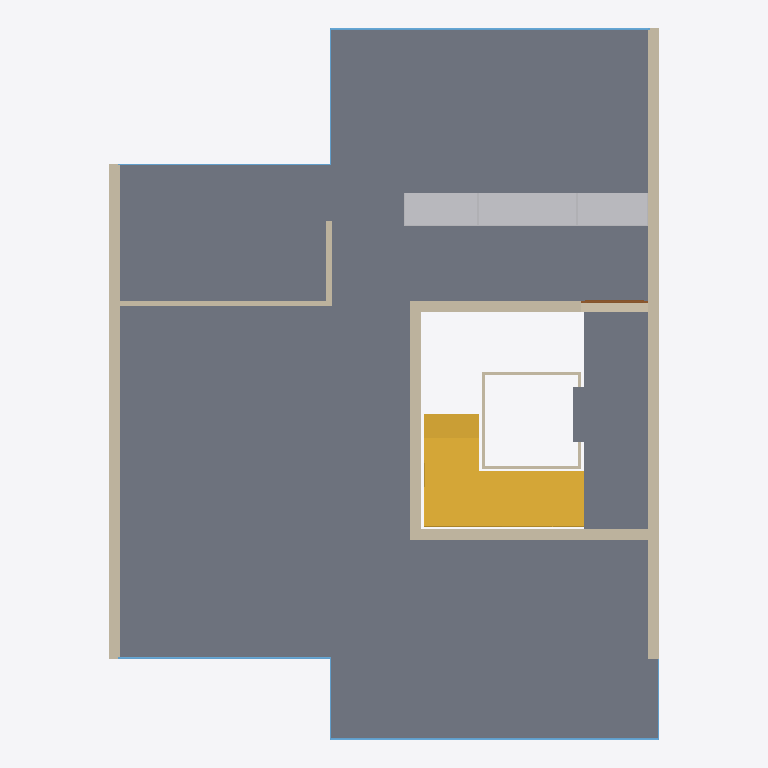
Plan cut of the same IFC building model at storey '0. EG' (level 0.00 m, cut at 1.40 m), seen from above with north up, elements coloured by IFC class: 14 walls (beige), 7 windows (light blue), 3 other elements (light grey), 1 slab (grey), 1 stair (yellow), 1 door (brown). Cut surfaces are drawn darker.
Extent 10.0 m × 12.9 m × 4.5 m (x, y, z). Storeys (2): 0. EG at 0.00 m; 1. OG at 3.27 m. Elements (39): 24 IfcWallStandardCase, 7 IfcWindow, 3 IfcFurnishingElement, 2 IfcSlab, 1 IfcBeam, 1 IfcDoor, 1 IfcStair.

HEADER;
FILE_DESCRIPTION((''),'2;1');
FILE_NAME('','2019-07-19T12:13:07',(''),(''),'','BIMserver','');
FILE_SCHEMA(('IFC2X3'));
ENDSEC;
DATA;
#2523=IFCPROJECT('2wVRoRHbEA8xA9kyro5Puu',#14,'Projekt',$,$,$,$,(#80,#3751),#5595);
#2524=IFCSITE('0nnkISgxgyhmyicimCD5gY',#14,'Gel?nde',$,$,#1826,$,$,.ELEMENT.,$,$,$,$,$);
#2544=IFCBUILDING('1rq2YUpeeVfyP_SLmV14yL',#14,'CAAD_Abgabe',$,$,#2880,$,$,.ELEMENT.,$,$,$);
#2545=IFCBUILDINGSTOREY('0b3tyXHPNUkTgY47p2MUWB',#14,'0. EG',$,$,#462,$,'0. EG',.ELEMENT.,0.0);
#2546=IFCBUILDINGSTOREY('0jHr2EEDfuRiXwyFMQKhtT',#14,'1. OG',$,$,#6424,$,'1. OG',.ELEMENT.,3268.0);
#5339=IFCSLAB('0JOyGOwq1NJB6UQ6qjXJ7y',#14,'Decke-003',$,$,#5073,#3435,'1363C418-EB40-574C-B1-9E-686D2D8531FC',.FLOOR.);
#4296=IFCSTAIR('2LECgOs4XaGf_FRWaPPEyM',#14,'Treppe-001',$,$,#4715,#4137,'9538CA98-D848-6442-9F-8F-6E091964EF16',.NOTDEFINED.);
#2407=IFCWALLSTANDARDCASE('3nqNjBfmOkIRcQ4gW_Ody2',#14,'Wand-039',$,$,#2408,#2409,'F1D17B4B-A706-2E49-B9-9A-12A83E627F02');
#2564=IFCWALLSTANDARDCASE('1CuTvysj70Hg6u1mVXmL3A',#14,'Wand-002',$,$,#4996,#5617,'4CE1DE7C-DAD1-C046-A1-B8-0707E1C150CA');
#755=IFCFURNISHINGELEMENT('3AEEqbSKSqGubfZsIG1X4F',#14,'Objekt-063',$,$,#756,#757,'CA38ED25-[number]-8F649006110F');
#246=IFCWALLSTANDARDCASE('1jvGczl4fVIxHnxXhoAXme',#14,'Wand-004',$,$,#4608,#5364,'6DE509BD-BC4A-5F4B-B4-71-EE1AF22A1C28');
#2560=IFCWALLSTANDARDCASE('3KASJSt54pJQRYguKpMqr0',#14,'Wand-003',$,$,#1841,#2757,'D429C4DC-DC51-334D-A6-E2-AB85335B4D40');
#2396=IFCFURNISHINGELEMENT('3GiW3AI0B7GOgsBsFQM2Vl',#14,'Objekt-063',$,$,#683,#6282,'D0B200CA-4802-C741-8A-B6-2F63DA5827EF');
#2561=IFCWALLSTANDARDCASE('2yZh1k4DmFHRpWJkpFtjYC',#14,'Wand-001',$,$,#5162,#6474,'BC8EB06E-10DC-0F45-BC-E0-4EECCFDED88C');
#2395=IFCFURNISHINGELEMENT('0vDxMOeY53J90soBoDtKkq',#14,'Objekt-063',$,$,#5470,#6285,'3937B598-A221-434C-90-36-C8BC8DDD4BB4');
#2562=IFCWALLSTANDARDCASE('2crRDPGc3IIAL0PqaLZC8y',#14,'Wand-112',$,$,#5297,#5298,'A6D5B359-4260-D248-A5-40-6749158CC23C');
#4521=IFCWALLSTANDARDCASE('1gF9RtjzLnJQKjw3B7mVBm',#14,'Wand-061',$,$,#2937,#3288,'6A3C96F7-B7D5-714D-A5-2D-E832C7C1F2F0');
#2563=IFCWALLSTANDARDCASE('2vBC_uJQWzGviHXlh1g9Sa',#14,'Wand-073',$,$,#2250,#5148,'B92CCFB8-4DA8-3D43-9B-11-86FAC1A89724');
#2363=IFCWINDOW('1b553uK5VYJAcEYDl0$SDR',#14,'Fenster-005',$,$,#697,#3789,'651450F8-5057-E24C-A9-8E-88DBC0FDC35B',2968.0,5990.134);
#3853=IFCWINDOW('0Ckg$eH83FHes1yrs9OJ68',#14,'Fenster-005',$,$,#5068,#5175,'0CBAAFE8-4480-CF46-8D-81-F35D89613188',2968.0,5819.2974);
#5213=IFCWALLSTANDARDCASE('18D5k8pQ_GGxNPkhTEVwsQ',#14,'Wand-078',$,$,#5214,#3909,'48345B88-CDAF-9043-B5-D9-BAB74E7FAD9A');
#5206=IFCWINDOW('2dI03oPTvEGxfAybIVOcVa',#14,'Fenster-005',$,$,#6338,#3569,'A74800F2-65DE-4E43-BA-4A-F2549F6267E4',2968.0,3870.3646);
#2574=IFCWALLSTANDARDCASE('1uf8zYWLkUIQ9xuuSUa3M6',#14,'Wand-025',$,$,#2575,#2576,'78A48F62-815B-9E49-A2-7B-E3871E903586');
#5377=IFCWALLSTANDARDCASE('0mXuaFZOAaHAMIzLE$1Bt9',#14,'Wand-027',$,$,#4992,#5378,'3087890F-8D82-A444-A5-92-F553BF04BDC9');
#266=IFCWALLSTANDARDCASE('1h9_HZfaOzI973S895jrGj',#14,'Wand-028',$,$,#6412,#5677,'6B27E463-A646-3D48-91-C3-708245B7542D');
#2286=IFCWINDOW('0f8jS0q6dcIRIrZabWWva$',#14,'Fenster-005',$,$,#2287,#2288,'2922D700-D069-E649-B4-B5-8E496083993F',2968.0,3870.3646);
#2586=IFCDOOR('0XIhgdmMkPGu1bf1Hy9vMK',#14,'T?r-044',$,$,#442,#6289,'214ABAA7-C16B-[number]-A4147C279594',2010.0,1215.3844);
#3965=IFCWINDOW('1x8qj$XibLJQEKytEzFdaz',#14,'Fenster-004',$,$,#5178,#5179,'7B234B7F-86C9-554D-A3-94-F373BD3E793D',2968.0,2489.3376);
#2301=IFCWINDOW('3ZUKhMhMg4JeasycFyuVl7',#14,'Fenster-005',$,$,#2042,#2302,'E3794AD6-AD6A-844E-89-36-F263FCE1FBC7',2968.0,1490.0);
#2745=IFCWINDOW('2Gp3jtbgC5H9SOY4KKhzdQ',#14,'Fenster-005',$,$,#2611,#6406,'90CC3B77-96A3-[number]-884514AFD9DA',2968.0,1463.7512);
#5452=IFCWALLSTANDARDCASE('3IwLR$iur_JQtP9HqnIc_1',#14,'Wand-026',$,$,#5241,#6419,'D2E956FF-B38D-7E4D-AD-D9-251D314A6F81');
#2215=IFCWALLSTANDARDCASE('2_sfjza9CkJRyrt8hwQYry',#14,'Wand-026',$,$,#2216,#2217,'BEDA9B7D-9093-2E4D-BF-35-DC8AFA6A2D7C');
ENDSEC;